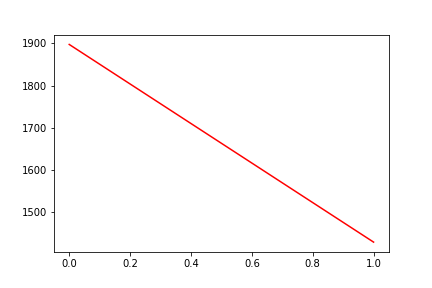

The file beside this chart, header and first rows:
, date, assets
0, 0, 1897
1, 20191125, 1430
